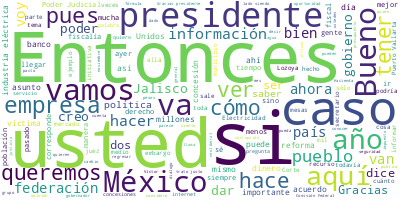

The data file committed next to this chart (first rows):
Participante, Texto, Sentimiento, Palabras, Dia, Mes, Anio
PRESIDENTE ANDRES MANUEL LOPEZ OBRADOR, Buenos días., 0.0, 2, 21, 10, 2021
PRESIDENTE ANDRES MANUEL LOPEZ OBRADOR, Bueno, pues el día de hoy va a ser para …, 0.0, 36, 21, 10, 2021
PRESIDENTE ANDRES MANUEL LOPEZ OBRADOR, Además, sólo desear que le vaya bien a l…, 0.0, 43, 21, 10, 2021
PRESIDENTE ANDRES MANUEL LOPEZ OBRADOR, Y ya en la Americana ya va avanzando Ast…, 0.0, 61, 21, 10, 2021
PRESIDENTE ANDRES MANUEL LOPEZ OBRADOR, Es muy interesante que se tenga también …, 0.0, 57, 21, 10, 2021
PRESIDENTE ANDRES MANUEL LOPEZ OBRADOR, Y el deporte, que se debe de practicar t…, 0.0, 27, 21, 10, 2021
PRESIDENTE ANDRES MANUEL LOPEZ OBRADOR, Bueno, ahora sí. Quedaron pendientes Roc…, 0.0, 18, 21, 10, 2021
PREGUNTA, Gracias, presidente. Buenos días., 0.0, 4, 21, 10, 2021
PREGUNTA, Rocío Jardínez, de W Radio., 0.0, 5, 21, 10, 2021
PREGUNTA, Preguntarle en primera instancia su opin…, 0.0, 46, 21, 10, 2021
PREGUNTA, Y se acusa de estar, su hija, Mariana Mo…, 0.0, 44, 21, 10, 2021
PREGUNTA, Entonces, quisiera saber su opinión al r…, 0.0, 19, 21, 10, 2021
PRESIDENTE ANDRES MANUEL LOPEZ OBRADOR, Pues creo que es una decisión del Poder …, 0.0, 15, 21, 10, 2021
PRESIDENTE ANDRES MANUEL LOPEZ OBRADOR, Y por lo que corresponde al Ejecutivo no…, 0.0, 53, 21, 10, 2021
PRESIDENTE ANDRES MANUEL LOPEZ OBRADOR, Y estos asuntos los trata en primera ins…, 0.0, 31, 21, 10, 2021
PRESIDENTE ANDRES MANUEL LOPEZ OBRADOR, Hace falta informar más, orientar más, p…, 0.0, 54, 21, 10, 2021
PRESIDENTE ANDRES MANUEL LOPEZ OBRADOR, Y de ahí viene también la simulación pol…, 0.0, 63, 21, 10, 2021
PRESIDENTE ANDRES MANUEL LOPEZ OBRADOR, Entonces, eso es lo que quedó en el imag…, 0.0, 58, 21, 10, 2021
PRESIDENTE ANDRES MANUEL LOPEZ OBRADOR, En el caso de Rosario Robles es un asunt…, 0.0, 39, 21, 10, 2021
PRESIDENTE ANDRES MANUEL LOPEZ OBRADOR, A nosotros nos están ahora resolviendo c…, 0.0, 39, 21, 10, 2021
PRESIDENTE ANDRES MANUEL LOPEZ OBRADOR, Ayer, por ejemplo, se comentaba aquí de …, 0.0, 63, 21, 10, 2021
PRESIDENTE ANDRES MANUEL LOPEZ OBRADOR, Y lo dije ayer y lo repito ahora, lo mer…, 0.0, 20, 21, 10, 2021
PRESIDENTE ANDRES MANUEL LOPEZ OBRADOR, Entonces, eso es lo que te puedo comenta…, 0.0, 8, 21, 10, 2021
PREGUNTA, ¿Cree que se debería de revisar la acció…, 0.0, 53, 21, 10, 2021
PRESIDENTE ANDRES MANUEL LOPEZ OBRADOR, Sí, y nos corresponde a nosotros, pero p…, 0.0, 36, 21, 10, 2021
PREGUNTA, Gracias., 0.0, 1, 21, 10, 2021
PREGUNTA, Por otro lado, presidente, preguntarle s…, 0.0, 37, 21, 10, 2021
PREGUNTA, Se ha comentado que hay un pacto de impu…, 0.0, 57, 21, 10, 2021
PREGUNTA, También se comentó que posiblemente uste…, 0.0, 27, 21, 10, 2021
PREGUNTA, Y saber su opinión sobre este caso, si n…, 0.0, 22, 21, 10, 2021
PRESIDENTE ANDRES MANUEL LOPEZ OBRADOR, Yo creo que se están tardando, sin duda,…, 0.0, 18, 21, 10, 2021
PREGUNTA, ¿Sí platicó con él sobre este caso?, 0.0, 7, 21, 10, 2021
PRESIDENTE ANDRES MANUEL LOPEZ OBRADOR, No, yo no hablo de estos asuntos con el …, 0.0, 28, 21, 10, 2021
PRESIDENTE ANDRES MANUEL LOPEZ OBRADOR, Yo sí hablo con el presidente de la Cort…, 0.0, 52, 21, 10, 2021
PREGUNTA, ¿Confía en que no haya un pacto?, 0.0, 7, 21, 10, 2021
PRESIDENTE ANDRES MANUEL LOPEZ OBRADOR, ¿Mande?, 0.0, 1, 21, 10, 2021
PREGUNTA, ¿Confía en que no haya un pacto de impun…, 0.0, 9, 21, 10, 2021
PRESIDENTE ANDRES MANUEL LOPEZ OBRADOR, Sí, no hay. Lo que existe es un procedim…, 0.0, 91, 21, 10, 2021
PRESIDENTE ANDRES MANUEL LOPEZ OBRADOR, Hay dos casos ¿no? Por ejemplo, en Estad…, 0.0, 96, 21, 10, 2021
PRESIDENTE ANDRES MANUEL LOPEZ OBRADOR, Me llamó mucho la atención porque ya res…, 0.0, 100, 21, 10, 2021
PRESIDENTE ANDRES MANUEL LOPEZ OBRADOR, Ese es un caso., 0.0, 4, 21, 10, 2021
PRESIDENTE ANDRES MANUEL LOPEZ OBRADOR, ¿Para qué hace esto este señor y se decl…, 0.0, 10, 21, 10, 2021
PRESIDENTE ANDRES MANUEL LOPEZ OBRADOR, Porque quiere una disminución de su pena…, 0.0, 46, 21, 10, 2021
PREGUNTA, Sí, caso por el cual está siendo señalad…, 0.0, 9, 21, 10, 2021
PRESIDENTE ANDRES MANUEL LOPEZ OBRADOR, No, esto es la investigación que inicia …, 0.0, 96, 21, 10, 2021
PRESIDENTE ANDRES MANUEL LOPEZ OBRADOR, Y en México el caso Lozoya es parecido. …, 0.0, 101, 21, 10, 2021
PRESIDENTE ANDRES MANUEL LOPEZ OBRADOR, Y están involucrados legisladores de par…, 0.0, 31, 21, 10, 2021
PREGUNTA, ¿Y está tardanza no le afecta a su comba…, 0.0, 13, 21, 10, 2021
PRESIDENTE ANDRES MANUEL LOPEZ OBRADOR, No, no le hace que tarden, pero que se c…, 0.0, 13, 21, 10, 2021
PRESIDENTE ANDRES MANUEL LOPEZ OBRADOR, A veces la justicia tarda, pero llega. E…, 0.0, 56, 21, 10, 2021
PRESIDENTE ANDRES MANUEL LOPEZ OBRADOR, Esto de la foto del señor Lozoya se difu…, 0.0, 87, 21, 10, 2021
PRESIDENTE ANDRES MANUEL LOPEZ OBRADOR, Y también no fabricar delitos, que es lo…, 0.0, 46, 21, 10, 2021
PRESIDENTE ANDRES MANUEL LOPEZ OBRADOR, Yo he padecido eso, pero mucho, bueno, h…, 0.0, 72, 21, 10, 2021
PRESIDENTE ANDRES MANUEL LOPEZ OBRADOR, Un desaseo completo cuando el Poder Judi…, 0.0, 49, 21, 10, 2021
PRESIDENTE ANDRES MANUEL LOPEZ OBRADOR, O sea que esto que estamos viendo ahora …, 0.0, 37, 21, 10, 2021
PRESIDENTE ANDRES MANUEL LOPEZ OBRADOR, Entonces, es lo que tiene que hacer todo…, 0.0, 26, 21, 10, 2021
PREGUNTA, Gracias, presidente., 0.0, 2, 21, 10, 2021
PREGUNTA, Por último, preguntarle: ¿cuál sería el …, 0.0, 49, 21, 10, 2021
PREGUNTA, ¿Cuál sería su opinión al respecto?, por…, 0.0, 44, 21, 10, 2021
PRESIDENTE ANDRES MANUEL LOPEZ OBRADOR, Bueno, que la reforma eléctrica conviene…, 0.0, 97, 21, 10, 2021
... 150 more rows
